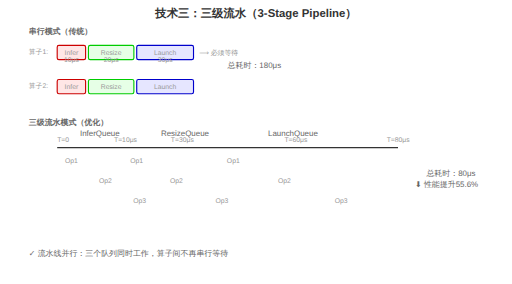
t = 0.00 s
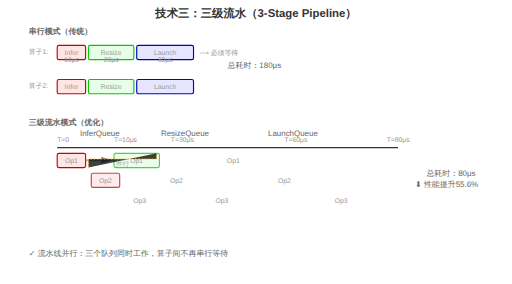
t = 1.05 s
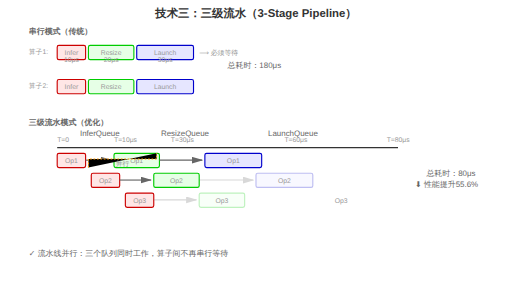
t = 2.10 s
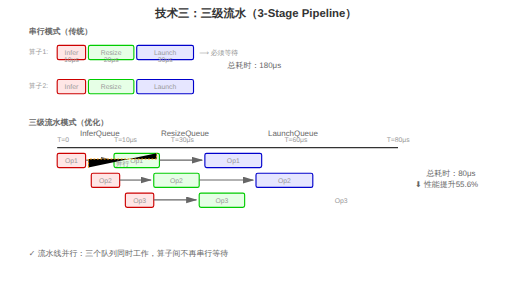
t = 3.00 s
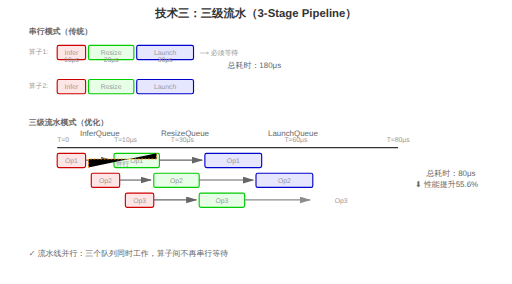
t = 3.90 s
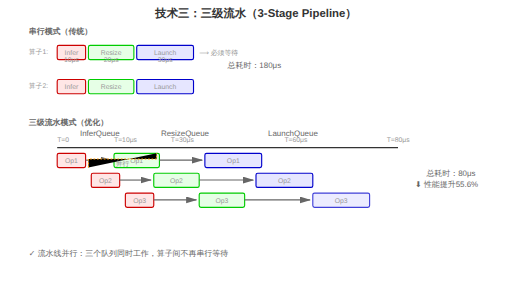
t = 5.10 s

The animated SVG that drew these frames (rendered in a browser with its animation timeline set to each time). Animation: 17 SMIL elements (animate=17); one cycle of 6.00 s, repeats indefinitely.

<svg xmlns="http://www.w3.org/2000/svg" viewBox="0 0 900 500">
  <defs>
    <style>
      .title { font: bold 20px sans-serif; fill: #333; }
      .subtitle { font: bold 14px sans-serif; fill: #666; }
      .label { font: 14px sans-serif; fill: #666; }
      .small-text { font: 12px sans-serif; fill: #999; }
      .infer-box { fill: #ffe6e6; stroke: #cc0000; stroke-width: 2; }
      .resize-box { fill: #e6ffe6; stroke: #00cc00; stroke-width: 2; }
      .launch-box { fill: #e6e6ff; stroke: #0000cc; stroke-width: 2; }
      .pipeline { stroke: #666; stroke-width: 2; fill: none; }
      .arrow { stroke: #666; stroke-width: 2; fill: none; }
    </style>
    <marker id="arrow" markerWidth="10" markerHeight="10" refX="9" refY="3" orient="auto">
      <polygon points="0 0, 10 3, 0 6" fill="#666" />
    </marker>
  </defs>
  
  <!-- 标题 -->
  <text x="450" y="30" class="title" text-anchor="middle">技术三：三级流水（3-Stage Pipeline）</text>
  
  <!-- 串行模式对比 -->
  <g transform="translate(50, 60)">
    <text x="0" y="0" class="subtitle" fill="#cc0000">串行模式（传统）</text>
    
    <!-- 算子1 -->
    <g id="serial-op1">
      <text x="0" y="35" class="small-text">算子1:</text>
      <rect x="50" y="20" width="50" height="25" class="infer-box" rx="3"/>
      <text x="75" y="37" class="small-text" text-anchor="middle" font-size="10">Infer</text>
      <text x="75" y="50" class="small-text" text-anchor="middle" font-size="8">10μs</text>
      
      <rect x="105" y="20" width="80" height="25" class="resize-box" rx="3"/>
      <text x="145" y="37" class="small-text" text-anchor="middle" font-size="10">Resize</text>
      <text x="145" y="50" class="small-text" text-anchor="middle" font-size="8">20μs</text>
      
      <rect x="190" y="20" width="100" height="25" class="launch-box" rx="3"/>
      <text x="240" y="37" class="small-text" text-anchor="middle" font-size="10">Launch</text>
      <text x="240" y="50" class="small-text" text-anchor="middle" font-size="8">30μs</text>
    </g>
    
    <!-- 等待 -->
    <text x="300" y="37" class="small-text" fill="#cc0000">⟹ 必须等待</text>
    
    <!-- 算子2 -->
    <g id="serial-op2" transform="translate(0, 60)">
      <text x="0" y="35" class="small-text">算子2:</text>
      <rect x="50" y="20" width="50" height="25" class="infer-box" rx="3"/>
      <text x="75" y="37" class="small-text" text-anchor="middle" font-size="10">Infer</text>
      
      <rect x="105" y="20" width="80" height="25" class="resize-box" rx="3"/>
      <text x="145" y="37" class="small-text" text-anchor="middle" font-size="10">Resize</text>
      
      <rect x="190" y="20" width="100" height="25" class="launch-box" rx="3"/>
      <text x="240" y="37" class="small-text" text-anchor="middle" font-size="10">Launch</text>
    </g>
    
    <text x="350" y="60" class="label" fill="#cc0000">总耗时：180μs</text>
  </g>
  
  <!-- 三级流水模式 -->
  <g transform="translate(50, 220)">
    <text x="0" y="0" class="subtitle" fill="#00cc00">三级流水模式（优化）</text>
    
    <!-- 队列标签 -->
    <g transform="translate(50, 20)">
      <text x="75" y="0" class="label" text-anchor="middle" fill="#cc0000">InferQueue</text>
      <text x="225" y="0" class="label" text-anchor="middle" fill="#00cc00">ResizeQueue</text>
      <text x="415" y="0" class="label" text-anchor="middle" fill="#0000cc">LaunchQueue</text>
    </g>
    
    <!-- 时间轴 -->
    <line x1="50" y1="40" x2="650" y2="40" stroke="#333" stroke-width="2"/>
    <text x="50" y="30" class="small-text">T=0</text>
    <text x="150" y="30" class="small-text">T=10μs</text>
    <text x="250" y="30" class="small-text">T=30μs</text>
    <text x="450" y="30" class="small-text">T=60μs</text>
    <text x="630" y="30" class="small-text">T=80μs</text>
    
    <!-- 算子1流水 -->
    <g id="pipeline-op1">
      <rect x="50" y="50" width="50" height="25" class="infer-box" rx="3" opacity="0">
        <animate attributeName="opacity" values="0;1;1;1;1;1;1;1" keyTimes="0;0.1;0.2;0.3;0.5;0.7;0.9;1" dur="6s" repeatCount="indefinite"/>
      </rect>
      <text x="75" y="67" class="small-text" text-anchor="middle" font-size="10">Op1</text>
      
      <path d="M 100,62 L 145,62" class="arrow" marker-end="url(#arrow)" opacity="0">
        <animate attributeName="opacity" values="0;0;1;1;1;1;1;1" keyTimes="0;0.1;0.2;0.3;0.5;0.7;0.9;1" dur="6s" repeatCount="indefinite"/>
      </path>
      
      <rect x="150" y="50" width="80" height="25" class="resize-box" rx="3" opacity="0">
        <animate attributeName="opacity" values="0;0;1;1;1;1;1;1" keyTimes="0;0.1;0.2;0.3;0.5;0.7;0.9;1" dur="6s" repeatCount="indefinite"/>
      </rect>
      <text x="190" y="67" class="small-text" text-anchor="middle" font-size="10">Op1</text>
      
      <path d="M 230,62 L 305,62" class="arrow" marker-end="url(#arrow)" opacity="0">
        <animate attributeName="opacity" values="0;0;0;1;1;1;1;1" keyTimes="0;0.1;0.2;0.3;0.5;0.7;0.9;1" dur="6s" repeatCount="indefinite"/>
      </path>
      
      <rect x="310" y="50" width="100" height="25" class="launch-box" rx="3" opacity="0">
        <animate attributeName="opacity" values="0;0;0;1;1;1;1;1" keyTimes="0;0.1;0.2;0.3;0.5;0.7;0.9;1" dur="6s" repeatCount="indefinite"/>
      </rect>
      <text x="360" y="67" class="small-text" text-anchor="middle" font-size="10">Op1</text>
    </g>
    
    <!-- 算子2流水（与Op1并行）-->
    <g id="pipeline-op2">
      <rect x="110" y="85" width="50" height="25" class="infer-box" rx="3" opacity="0">
        <animate attributeName="opacity" values="0;0;1;1;1;1;1;1" keyTimes="0;0.1;0.2;0.3;0.5;0.7;0.9;1" dur="6s" repeatCount="indefinite"/>
      </rect>
      <text x="135" y="102" class="small-text" text-anchor="middle" font-size="10">Op2</text>
      
      <path d="M 160,97 L 215,97" class="arrow" marker-end="url(#arrow)" opacity="0">
        <animate attributeName="opacity" values="0;0;0;1;1;1;1;1" keyTimes="0;0.1;0.2;0.3;0.5;0.7;0.9;1" dur="6s" repeatCount="indefinite"/>
      </path>
      
      <rect x="220" y="85" width="80" height="25" class="resize-box" rx="3" opacity="0">
        <animate attributeName="opacity" values="0;0;0;1;1;1;1;1" keyTimes="0;0.1;0.2;0.3;0.5;0.7;0.9;1" dur="6s" repeatCount="indefinite"/>
      </rect>
      <text x="260" y="102" class="small-text" text-anchor="middle" font-size="10">Op2</text>
      
      <path d="M 300,97 L 395,97" class="arrow" marker-end="url(#arrow)" opacity="0">
        <animate attributeName="opacity" values="0;0;0;0;1;1;1;1" keyTimes="0;0.1;0.2;0.3;0.5;0.7;0.9;1" dur="6s" repeatCount="indefinite"/>
      </path>
      
      <rect x="400" y="85" width="100" height="25" class="launch-box" rx="3" opacity="0">
        <animate attributeName="opacity" values="0;0;0;0;1;1;1;1" keyTimes="0;0.1;0.2;0.3;0.5;0.7;0.9;1" dur="6s" repeatCount="indefinite"/>
      </rect>
      <text x="450" y="102" class="small-text" text-anchor="middle" font-size="10">Op2</text>
    </g>
    
    <!-- 算子3流水（与Op1、Op2并行）-->
    <g id="pipeline-op3">
      <rect x="170" y="120" width="50" height="25" class="infer-box" rx="3" opacity="0">
        <animate attributeName="opacity" values="0;0;0;1;1;1;1;1" keyTimes="0;0.1;0.2;0.3;0.5;0.7;0.9;1" dur="6s" repeatCount="indefinite"/>
      </rect>
      <text x="195" y="137" class="small-text" text-anchor="middle" font-size="10">Op3</text>
      
      <path d="M 220,132 L 295,132" class="arrow" marker-end="url(#arrow)" opacity="0">
        <animate attributeName="opacity" values="0;0;0;0;1;1;1;1" keyTimes="0;0.1;0.2;0.3;0.5;0.7;0.9;1" dur="6s" repeatCount="indefinite"/>
      </path>
      
      <rect x="300" y="120" width="80" height="25" class="resize-box" rx="3" opacity="0">
        <animate attributeName="opacity" values="0;0;0;0;1;1;1;1" keyTimes="0;0.1;0.2;0.3;0.5;0.7;0.9;1" dur="6s" repeatCount="indefinite"/>
      </rect>
      <text x="340" y="137" class="small-text" text-anchor="middle" font-size="10">Op3</text>
      
      <path d="M 380,132 L 495,132" class="arrow" marker-end="url(#arrow)" opacity="0">
        <animate attributeName="opacity" values="0;0;0;0;0;1;1;1" keyTimes="0;0.1;0.2;0.3;0.5;0.7;0.9;1" dur="6s" repeatCount="indefinite"/>
      </path>
      
      <rect x="500" y="120" width="100" height="25" class="launch-box" rx="3" opacity="0">
        <animate attributeName="opacity" values="0;0;0;0;0;0;1;1" keyTimes="0;0.1;0.2;0.3;0.5;0.7;0.9;1" dur="6s" repeatCount="indefinite"/>
      </rect>
      <text x="550" y="137" class="small-text" text-anchor="middle" font-size="10">Op3</text>
    </g>
    
    <!-- 并行标注 -->
    <g id="parallel-annotation">
      <path d="M 105,75 L 105,60 L 225,60 L 225,50" stroke="#ff9900" stroke-width="2" stroke-dasharray="3,3" opacity="0">
        <animate attributeName="opacity" values="0;0;1;1;1;1;1;1" keyTimes="0;0.1;0.2;0.3;0.5;0.7;0.9;1" dur="6s" repeatCount="indefinite"/>
      </path>
      <text x="165" y="72" class="small-text" fill="#ff9900" text-anchor="middle" opacity="0">
        并行
        <animate attributeName="opacity" values="0;0;1;1;1;1;1;1" keyTimes="0;0.1;0.2;0.3;0.5;0.7;0.9;1" dur="6s" repeatCount="indefinite"/>
      </text>
    </g>
    
    <text x="700" y="90" class="label" fill="#00cc00">总耗时：80μs</text>
    <text x="680" y="110" class="label" fill="#00cc00">⬇ 性能提升55.6%</text>
  </g>
  
  <!-- 关键优势 -->
  <g transform="translate(50, 450)">
    <text x="0" y="0" class="label" fill="#00cc00">✓ 流水线并行：三个队列同时工作，算子间不再串行等待</text>
  </g>
</svg>

